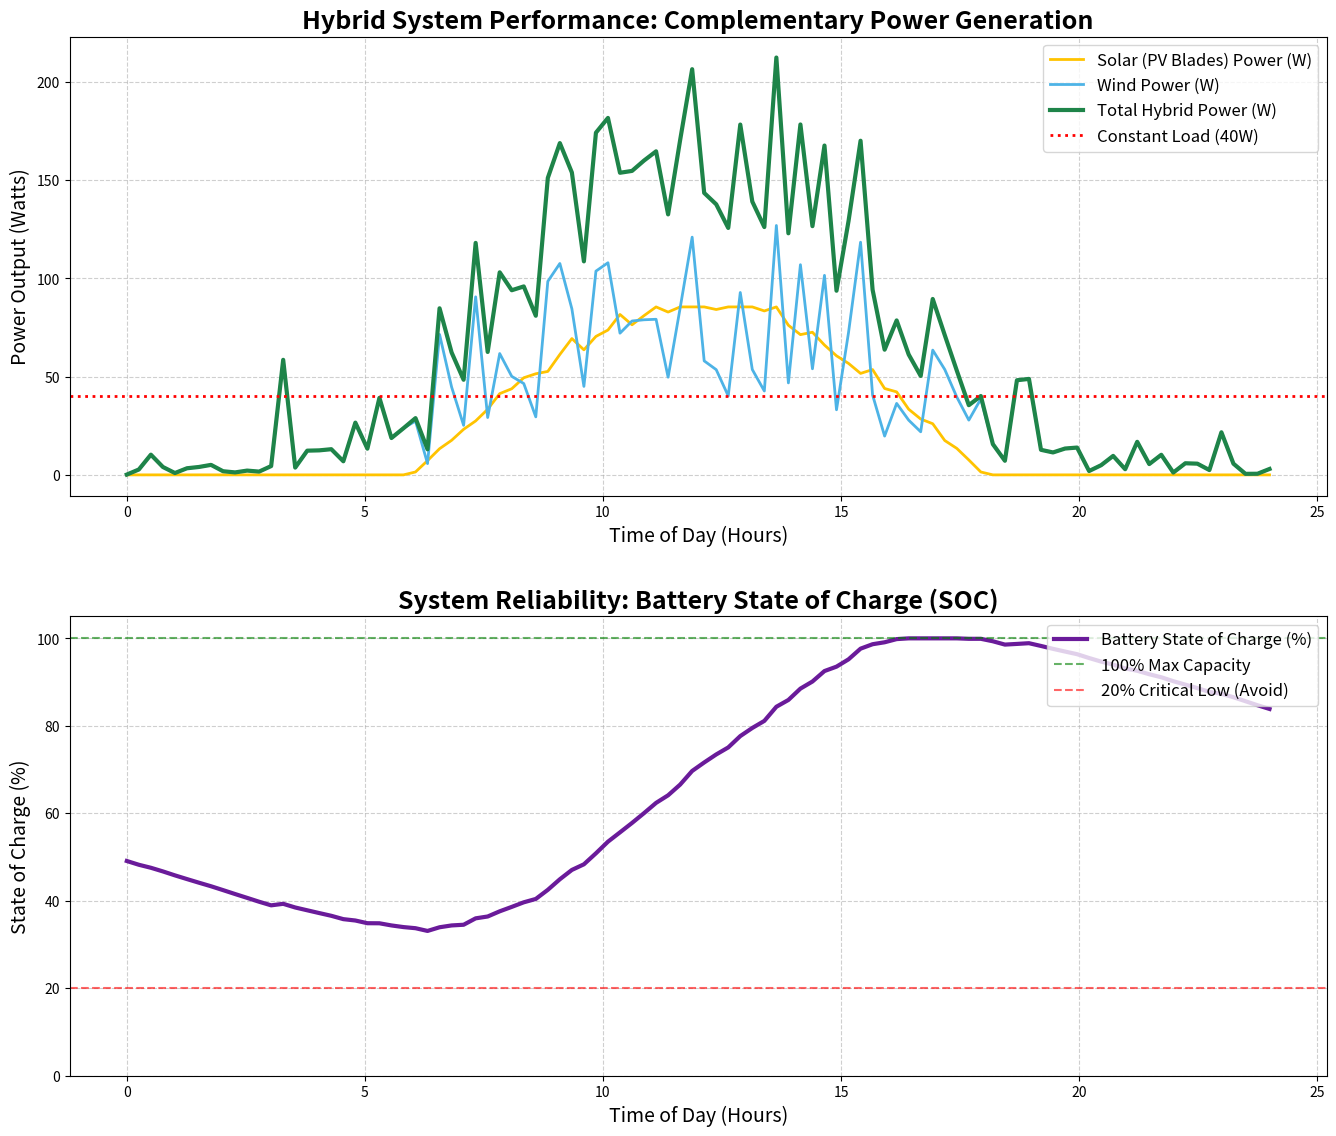

Reproduce this figure in Python.
import numpy as np
import matplotlib.pyplot as plt

# --- 1. SYSTEM PARAMETERS (Prototype Scale) ---
# Defining the physical characteristics and constants for the simulation.
# These values are based on the project's goal of a small-scale prototype (Slide 8).
Rotor_Radius = 0.5      # meters (e.g., for a small turbine)
Rotor_Area = np.pi * (Rotor_Radius**2)
PV_Area = 0.45          # m² (Total effective PV area integrated on the blades)
Load_Power = 40         # Watts (A constant consumer load)

# Battery Parameters
Battery_Capacity_Ah = 100 # Amp-hours
Battery_Voltage = 12      # Volts
Battery_Capacity_Wh = Battery_Capacity_Ah * Battery_Voltage # 1200 Wh
Initial_SOC = 0.5       # Starting State of Charge (50% represented as a fraction)

# Efficiencies
Wind_Eff = 0.40         # Wind power coefficient (Cp)
Solar_Eff = 0.20        # PV cell efficiency
Controller_Eff = 0.90   # Hybrid Charge Controller efficiency (for charging and discharging losses)

# --- 2. PHYSICS MODELS (Modified to use defined parameters) ---

def calculate_wind_power(V_wind, Area=Rotor_Area, Eff=Wind_Eff):
    """Calculates wind power (P = 0.5 * rho * A * V^3 * Cp)."""
    rho = 1.225 # Air density in kg/m³
    P_wind = 0.5 * rho * Area * (V_wind**3) * Eff
    return P_wind

def calculate_solar_power(G_irradiance, Area=PV_Area, Eff=Solar_Eff):
    """Calculates solar power (P = G * A * Efficiency)."""
    P_solar = G_irradiance * Area * Eff
    return P_solar

def update_soc(prev_SOC_Wh, P_net_W, time_step_h, Max_Capacity_Wh=Battery_Capacity_Wh, Eff_ctrl=Controller_Eff):
    """
    Updates the Battery State of Charge (Wh) over a time step.
    P_net_W is the generated power minus the load power.
    """
    
    # Calculate energy transfer in Watt-hours
    Energy_transfer_Wh = P_net_W * time_step_h
    
    if Energy_transfer_Wh > 0:
        # Charging: Apply charge controller efficiency loss
        Energy_added = Energy_transfer_Wh * Eff_ctrl
        new_SOC_Wh = np.clip(prev_SOC_Wh + Energy_added, 0, Max_Capacity_Wh)
    else:
        # Discharging: Apply inverse efficiency loss (more energy needed to satisfy load)
        Energy_subtracted = abs(Energy_transfer_Wh) / Eff_ctrl
        new_SOC_Wh = np.clip(prev_SOC_Wh - Energy_subtracted, 0, Max_Capacity_Wh)
        
    return new_SOC_Wh

# --- 3. SIMULATION INPUT DATA (24-Hour Cycle) ---

Time_Steps = 96 # 96 steps for 24 hours (15 minutes per step)
Time_Step_h = 24 / Time_Steps # 0.25 hours
Hours = np.linspace(0, 24, Time_Steps)

# A. Solar Irradiance (G) - Peaks at Noon, zero at night
G_max = 950 # W/m²
G_irradiance = G_max * np.maximum(0, np.sin(np.pi * (Hours - 6) / 12)) 
G_irradiance *= (1 + 0.05 * np.random.randn(Time_Steps))
G_irradiance = np.clip(G_irradiance, 0, G_max)

# B. Wind Speed (V) - Stronger at night/morning to show complementarity
Wind_Base = 5 # m/s
Wind_Speed = Wind_Base + 2.5 * np.sin(2 * np.pi * (Hours - 6) / 24) 
Wind_Speed += 1.0 * np.random.randn(Time_Steps)
Wind_Speed = np.clip(Wind_Speed, 0, 15)

# --- 4. RUNNING THE HYBRID SIMULATION ---

P_wind_hist = []
P_solar_hist = []
SOC_hist_Wh = []

current_SOC_Wh = Initial_SOC * Battery_Capacity_Wh

for i in range(Time_Steps):
    
    # 1. Calculate Power Generation
    P_wind = calculate_wind_power(Wind_Speed[i])
    P_solar = calculate_solar_power(G_irradiance[i])
    P_generated = P_wind + P_solar
    
    # 2. Net Power (Generated - Load)
    P_net = P_generated - Load_Power
    
    # 3. Update Battery SOC
    current_SOC_Wh = update_soc(current_SOC_Wh, P_net, Time_Step_h)
    
    # 4. Store results
    P_wind_hist.append(P_wind)
    P_solar_hist.append(P_solar)
    SOC_hist_Wh.append(current_SOC_Wh)

# Final preparation for plotting
Total_Power_hist = np.array(P_wind_hist) + np.array(P_solar_hist)
SOC_hist_percent = (np.array(SOC_hist_Wh) / Battery_Capacity_Wh) * 100

# --- 5. RESULTS AND VISUALIZATION ---
# [Image of a Hybrid Wind-Solar Power Generation System Schematic]

plt.figure(figsize=(14, 12))

# Subplot 1: Power Generation and Load
plt.subplot(2, 1, 1)
plt.plot(Hours, P_solar_hist, label='Solar (PV Blades) Power (W)', color='#FFC300', linewidth=2)
plt.plot(Hours, P_wind_hist, label='Wind Power (W)', color='#4DB3E6', linewidth=2)
plt.plot(Hours, Total_Power_hist, label='Total Hybrid Power (W)', color='#1E8449', linewidth=3, linestyle='-')
plt.axhline(y=Load_Power, color='r', linestyle=':', label=f'Constant Load ({Load_Power}W)', linewidth=2)

plt.title('Hybrid System Performance: Complementary Power Generation', fontsize=18, fontweight='bold')
plt.xlabel('Time of Day (Hours)', fontsize=14)
plt.ylabel('Power Output (Watts)', fontsize=14)
plt.legend(loc='upper right', fontsize=12)
plt.grid(True, linestyle='--', alpha=0.6)

# Subplot 2: Battery State of Charge
plt.subplot(2, 1, 2)
plt.plot(Hours, SOC_hist_percent, label='Battery State of Charge (%)', color='#6A1B9A', linewidth=3)
plt.axhline(y=100, color='g', linestyle='--', alpha=0.6, label='100% Max Capacity')
plt.axhline(y=20, color='r', linestyle='--', alpha=0.6, label='20% Critical Low (Avoid)')

plt.title('System Reliability: Battery State of Charge (SOC)', fontsize=18, fontweight='bold')
plt.xlabel('Time of Day (Hours)', fontsize=14)
plt.ylabel('State of Charge (%)', fontsize=14)
plt.ylim(0, 105)
plt.legend(loc='upper right', fontsize=12)
plt.grid(True, linestyle='--', alpha=0.6)

plt.tight_layout(pad=3.0)
plt.show()

print("\n--- Simulation Summary ---")
print(f"Initial SOC: {Initial_SOC * 100:.2f}%")
print(f"Final SOC: {SOC_hist_percent[-1]:.2f}%")
print("The simulation shows how the complementary power sources (Solar and Wind) work together to keep the battery above the critical discharge limit, enhancing system reliability.")